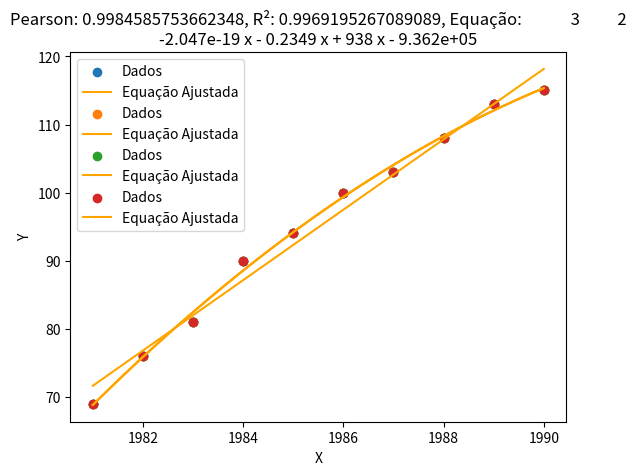

Generate this figure with matplotlib:
"""
File:           regression.py
Last changed:   29/09/2023 29:02
Purpose:        class with various methods to predict values and tendencies         
[redacted]
Usage: 
	HowToExecute:   python3 regression.py           
"""
import matplotlib.pyplot as plt
import numpy as np

class Regression:

    def __init__(self, x, y, flag=False):
        self.x = x
        self.y = y
        self.equation = None
        self.flag = flag 

    def gen_coef(self, order):
        coef = []
        indep = []
        for j in range(order + 1):
            coef_row = []
            for i in range(j, j + order + 1):
                coef_row.append(sum([xi ** i for xi in self.x]))
            coef.append(coef_row)
            indep.append(sum([(xi ** (j)) * yi for xi, yi in zip(self.x, self.y)]))
        return coef, indep

    def fit(self, order):
        coef, indep = self.gen_coef(order)
        eq_coef = np.linalg.solve(coef, indep)     
        self.equation = np.poly1d(eq_coef[::-1])

    def predict(self, val):
        return self.equation(val)

    def rsquare(self):
        if self.equation is None:
            raise ValueError("Você precisa ajustar o modelo primeiro")

        y_pred = self.equation(self.x)
        y_mean = np.mean(self.y)

        ssr = np.sum((y_pred - self.y) ** 2)  
        sst = np.sum((self.y - y_mean) ** 2)

        r_squared = 1 - (ssr / sst)
        return r_squared

    def pearson(self):
        if self.equation is None:
            raise ValueError("Você precisa ajustar o modelo primeiro")

        y_pred = self.equation(self.x)
        corr_matrix = np.corrcoef(self.y, y_pred)
        correlation = corr_matrix[0, 1]

        return correlation

    def visualize(self):
        x_range = np.linspace(min(self.x), max(self.x), 100)
        y_fit = self.equation(x_range)

        plt.scatter(self.x, self.y, label="Dados")
        plt.plot(x_range, y_fit, color='orange', label="Equação Ajustada")
        plt.title(f"Pearson: {self.pearson()}, R²: {self.rsquare()}, Equação: {self.get_equation()}")
        plt.legend()
        plt.xlabel("X")
        plt.ylabel("Y")
        plt.show()

    def demo(self, num_graphs):
        for i in range(1, num_graphs + 1):
            self.fit(i)
            self.visualize()
        return

    def get_x(self):
        return self.x

    def set_x(self, novo_x):
        self.x = novo_x

    def get_y(self):
        return self.y

    def set_y(self, novo_y):
        self.y = novo_y

    def get_flag(self):
        return self.flag

    def set_flag(self, nova_flag):
        self.flag = nova_flag

    def get_equation(self):
        return self.equation

if __name__ == "__main__":
    x = np.array([1981, 1982, 1983, 1984, 1985, 1986, 1987, 1988, 1989, 1990])
    y = np.array([69, 76, 81, 90, 94, 100, 103, 108, 113, 115])
    
    # Create an instance of the Regression class
    regression_model = Regression(x, y)
    
    # Fit the model with a polynomial of order 2
    regression_model.fit(2)
    
    # Visualize the results
    regression_model.visualize()
    regression_model.demo(3)